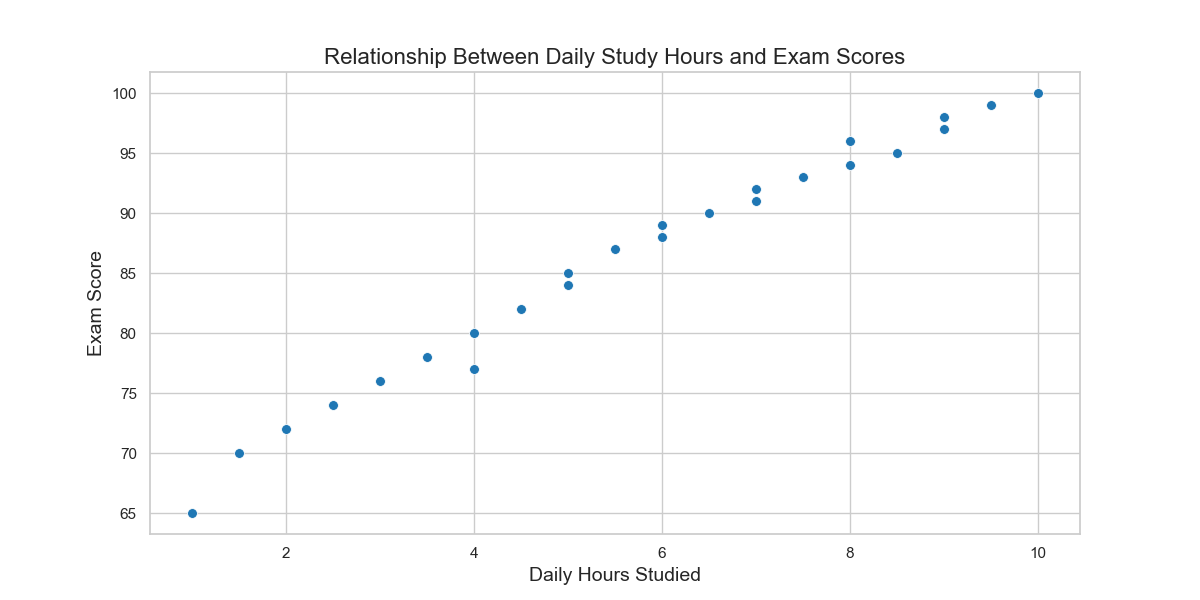

Data behind this chart, as committed beside it:
StudentID, DailyHoursStudied, ExamScore
1, 1, 65
2, 1.5, 70
3, 2, 72
4, 2.5, 74
5, 3, 76
6, 3.5, 78
7, 4, 80
8, 4.5, 82
9, 5, 85
10, 5.5, 87
11, 6, 89
12, 6.5, 90
13, 7, 91
14, 7.5, 93
15, 8, 94
16, 8.5, 95
17, 9, 97
18, 9.5, 99
19, 10, 100
20, 4, 77
21, 5, 84
22, 6, 88
23, 7, 92
24, 8, 96
25, 9, 98
